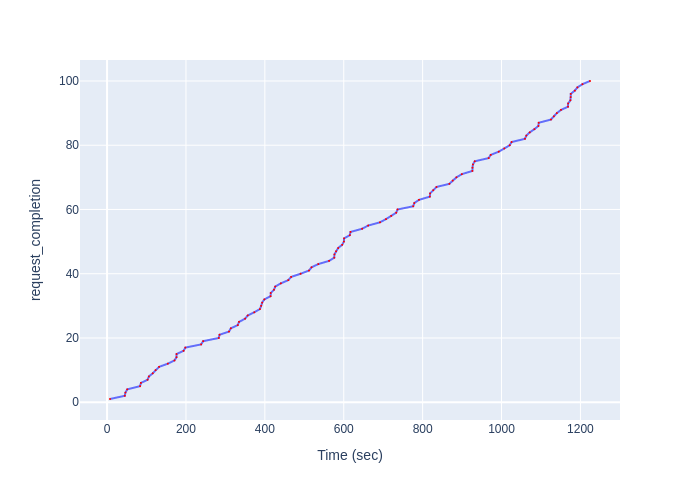

The table this chart was drawn from, first rows:
Time (sec), request_completion
7.451, 1
44.92, 2
46.57, 3
51.15, 4
83.65, 5
85.85, 6
102.7, 7
106, 8
115.8, 9
122.9, 10
131.8, 11
154, 12
170.8, 13
176, 14
176.2, 15
193.9, 16
198.4, 17
238.5, 18
243.6, 19
283.2, 20
285.2, 21
309.1, 22
313.7, 23
331.2, 24
334.5, 25
349.9, 26
356.6, 27
373.2, 28
387.5, 29
390.6, 30
393.1, 31
398.7, 32
414.5, 33
414.8, 34
423.2, 35
426.3, 36
440.4, 37
459.4, 38
466.6, 39
490.8, 40
511.9, 41
518.4, 42
535.4, 43
562.8, 44
576, 45
576.3, 46
580.5, 47
585.9, 48
596, 49
600.4, 50
600.8, 51
615.4, 52
617.1, 53
646.5, 54
661.9, 55
691.9, 56
707.1, 57
720.3, 58
733, 59
736.4, 60
... 40 more rows
